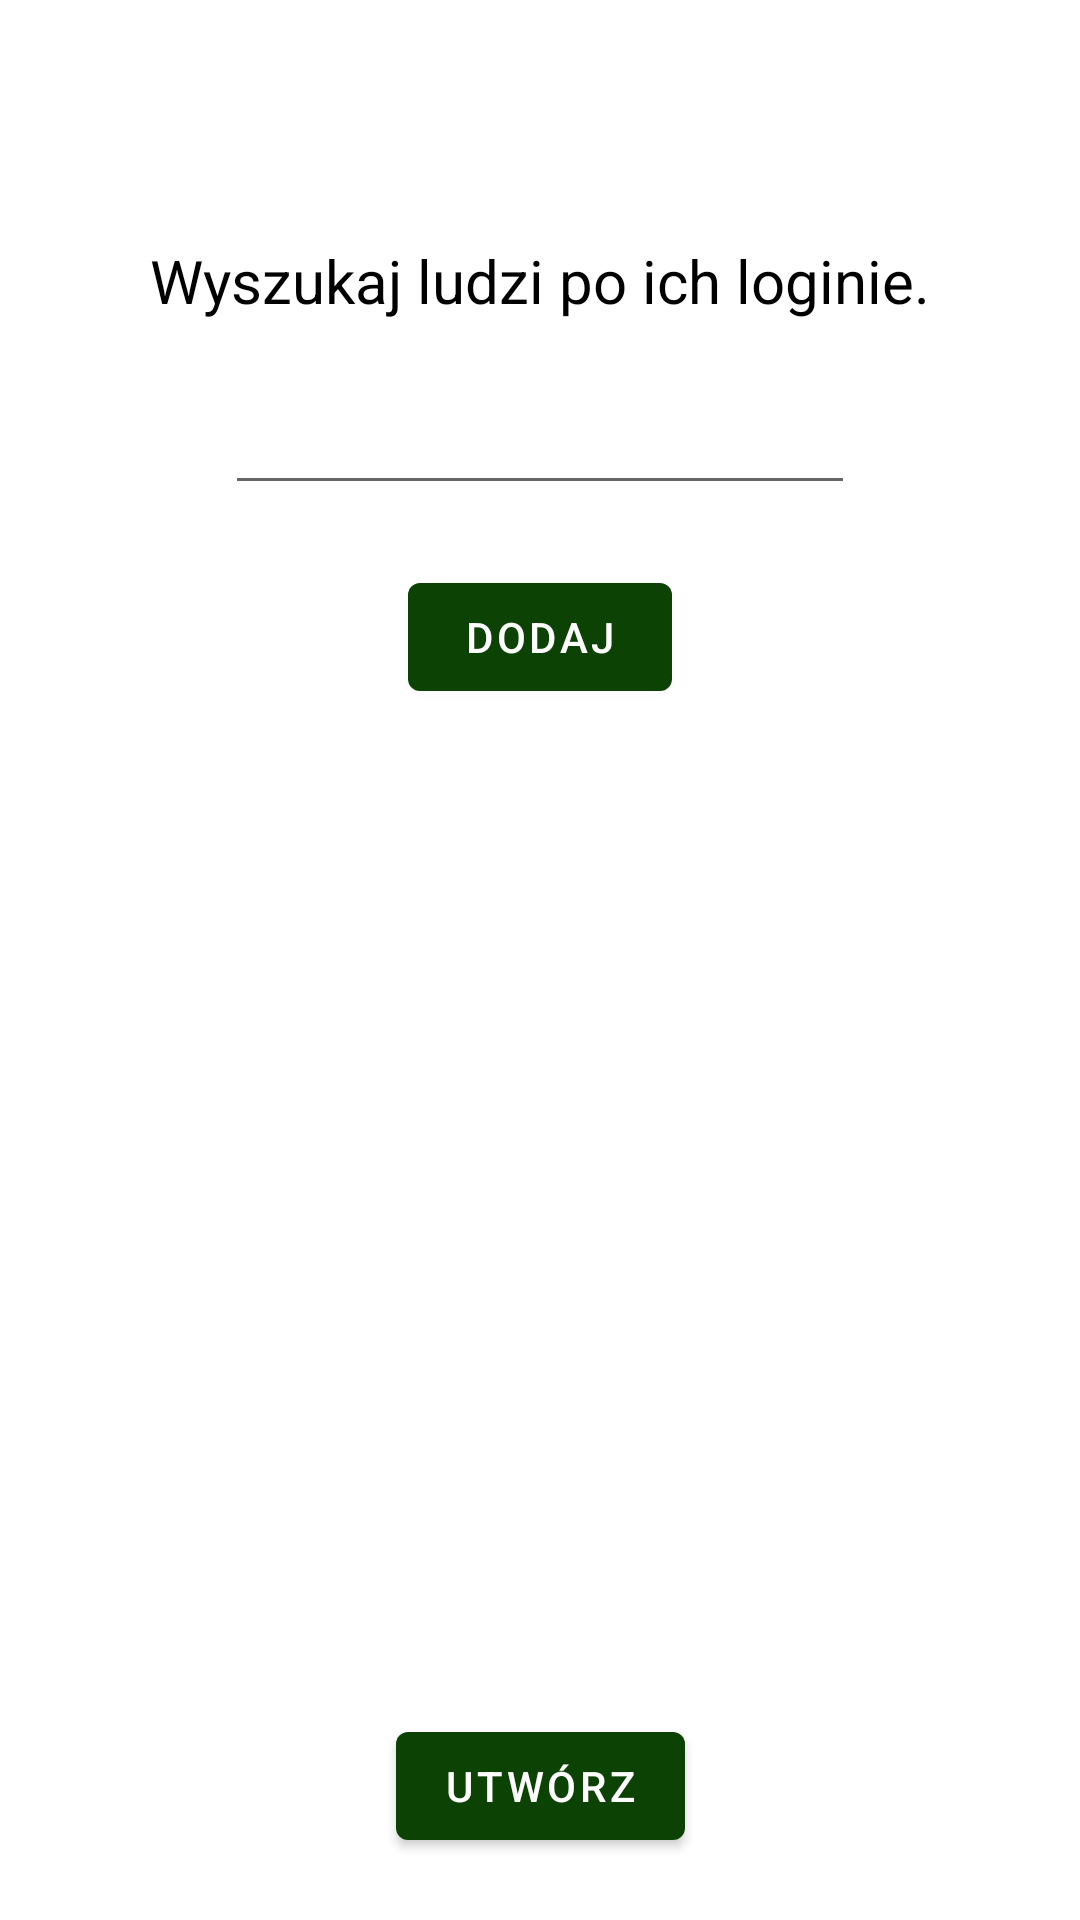

The Android layout XML behind this screen, and the referenced resources:
<!-- AndroidManifest.xml: application theme Theme.Communicator -->
<!-- res/layout/activity_make_new_conversation.xml -->
<?xml version="1.0" encoding="utf-8"?>
<androidx.constraintlayout.widget.ConstraintLayout xmlns:android="http://schemas.android.com/apk/res/android"
    xmlns:app="http://schemas.android.com/apk/res-auto"
    xmlns:tools="http://schemas.android.com/tools"
    android:layout_width="match_parent"
    android:layout_height="match_parent"
    tools:context=".ui.newConversation.MakeNewConversationActivity">

    <TextView
        android:id="@+id/textView4"
        android:layout_width="wrap_content"
        android:layout_height="wrap_content"
        android:layout_marginTop="80dp"
        android:text="@string/search_people"
        android:textColor="#000000"
        android:textSize="20sp"
        app:layout_constraintEnd_toEndOf="parent"
        app:layout_constraintHorizontal_bias="0.5"
        app:layout_constraintStart_toStartOf="parent"
        app:layout_constraintTop_toTopOf="parent" />

    <EditText
        android:id="@+id/editLogin"
        android:layout_width="wrap_content"
        android:layout_height="wrap_content"
        android:layout_marginTop="20dp"
        android:ems="10"
        android:inputType="textPersonName"
        app:layout_constraintEnd_toEndOf="parent"
        app:layout_constraintHorizontal_bias="0.5"
        app:layout_constraintStart_toStartOf="parent"
        app:layout_constraintTop_toBottomOf="@+id/textView4"
        android:autofillHints=""
        tools:ignore="LabelFor" />

    <Button
        android:id="@+id/button_add"
        android:layout_width="wrap_content"
        android:layout_height="wrap_content"
        android:layout_marginTop="20dp"
        android:text="@string/button_search_people"
        app:layout_constraintEnd_toEndOf="parent"
        app:layout_constraintHorizontal_bias="0.5"
        app:layout_constraintStart_toStartOf="parent"
        app:layout_constraintTop_toBottomOf="@+id/editLogin" />

    <androidx.recyclerview.widget.RecyclerView
        android:id="@+id/recycler_view_search_people"
        android:layout_width="300dp"
        android:layout_height="270dp"
        android:layout_marginTop="40dp"
        app:layout_constraintEnd_toEndOf="parent"
        app:layout_constraintHorizontal_bias="0.5"
        app:layout_constraintStart_toStartOf="parent"
        app:layout_constraintTop_toBottomOf="@+id/button_add" />

    <Button
        android:id="@+id/button_make"
        android:layout_width="wrap_content"
        android:layout_height="wrap_content"
        android:layout_marginTop="25dp"
        android:text="@string/button_make_conversation"
        app:layout_constraintEnd_toEndOf="parent"
        app:layout_constraintHorizontal_bias="0.5"
        app:layout_constraintStart_toStartOf="parent"
        app:layout_constraintTop_toBottomOf="@+id/recycler_view_search_people" />
</androidx.constraintlayout.widget.ConstraintLayout>
<!-- resources referenced by this layout -->
<resources>
  <string name="button_make_conversation">Utwórz</string>
  <string name="button_search_people">Dodaj</string>
  <string name="search_people">Wyszukaj ludzi po ich loginie.</string>
  <style name="Theme.Communicator" parent="Theme.MaterialComponents.DayNight.DarkActionBar">
          
          <item name="colorPrimary">@color/forest</item>
          <item name="colorPrimaryVariant">@color/forest_at_night</item>
          <item name="colorOnPrimary">@color/white</item>
          
          <item name="colorSecondary">@color/teal_200</item>
          <item name="colorSecondaryVariant">@color/teal_700</item>
          <item name="colorOnSecondary">@color/black</item>
          
          <item name="android:statusBarColor">?attr/colorPrimaryVariant</item>
          
      </style>
  <color name="forest">#FF0C4204</color>
  <color name="forest_at_night">#FF05240B</color>
  <color name="white">#FFFFFFFF</color>
  <color name="teal_200">#FF03DAC5</color>
  <color name="teal_700">#FF018786</color>
  <color name="black">#FF000000</color>
</resources>
